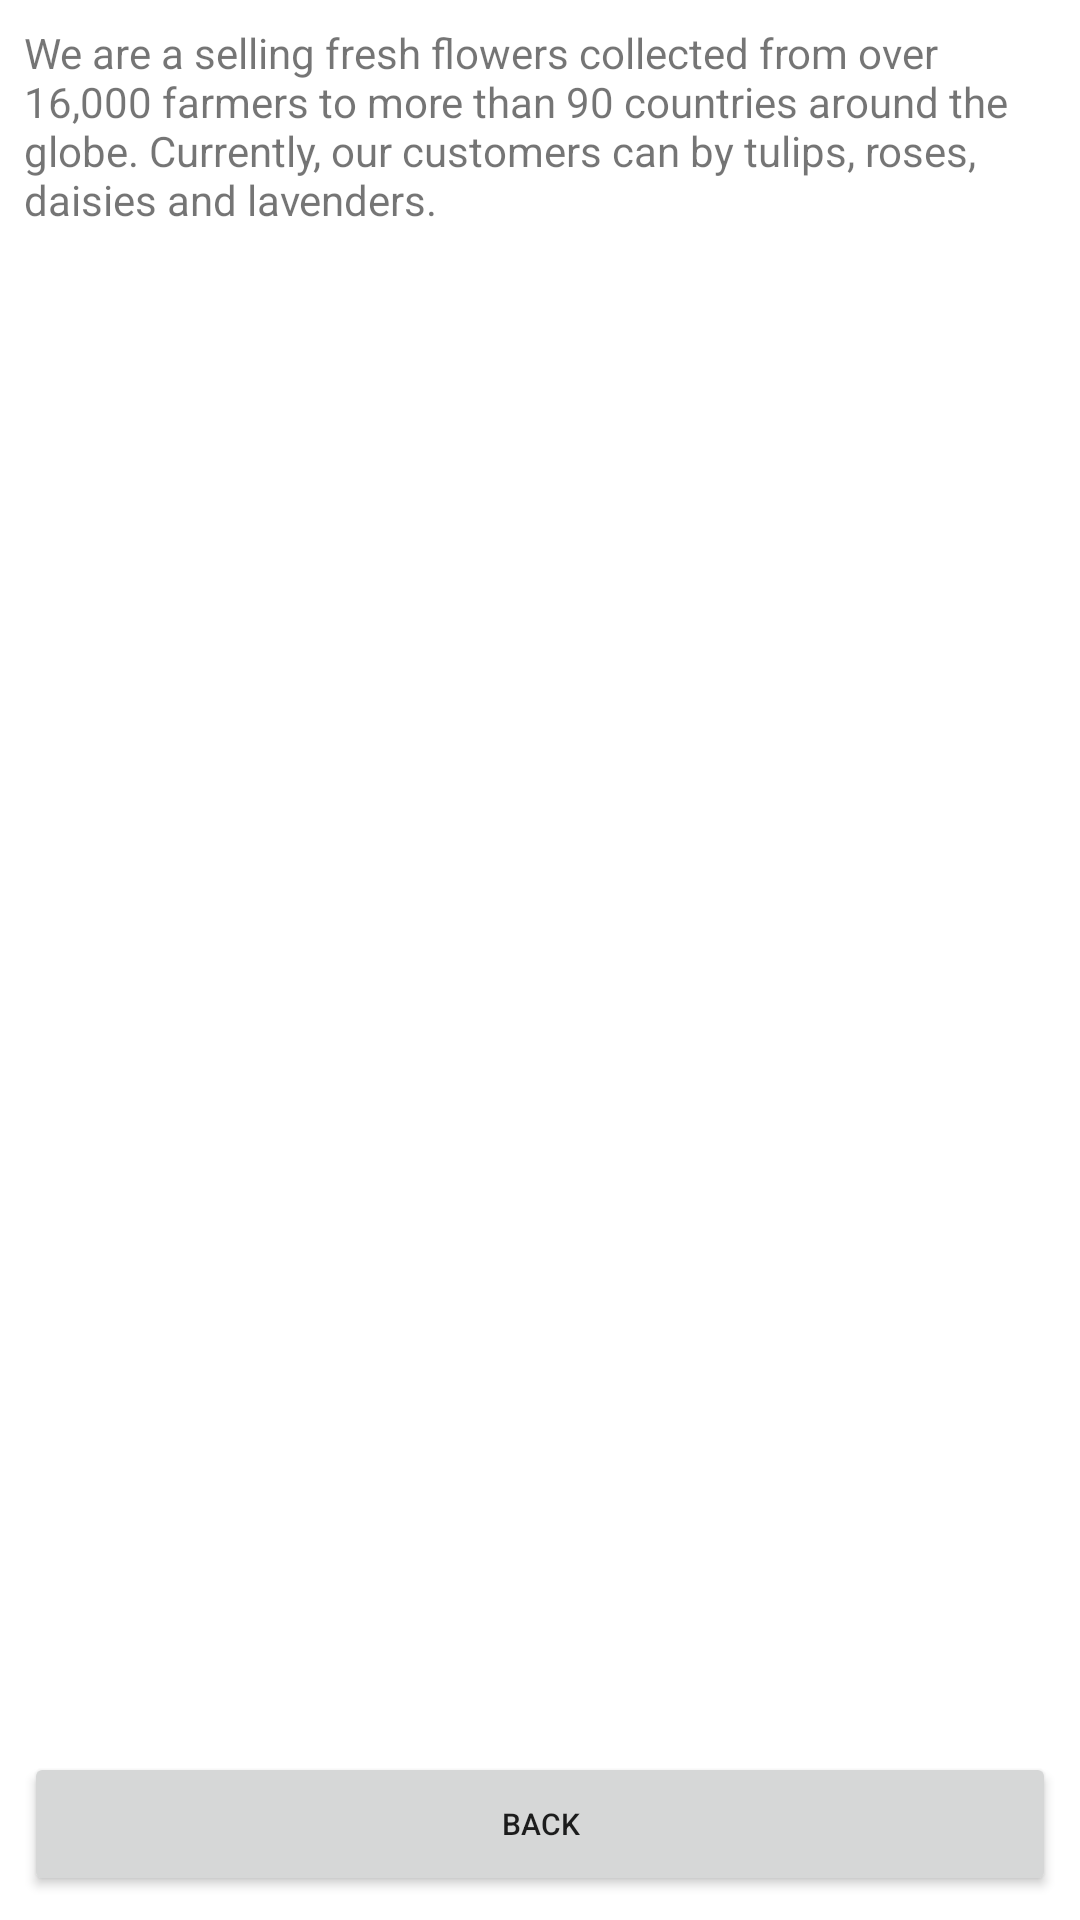

Reconstruct the res/layout file that produces this screen, plus the resources it refers to.
<!-- AndroidManifest.xml: application theme Theme.Flowera -->
<!-- res/layout/fragment_about_us.xml -->
<?xml version="1.0" encoding="utf-8"?>
<layout xmlns:android="http://schemas.android.com/apk/res/android">
    <data>
        <variable
            name="aboutUsFragment"
            type="com.example.flowera.AboutUsFragment" />
    </data>
    <LinearLayout
        android:layout_height="match_parent"
        android:layout_width="match_parent"
        android:orientation="vertical">
        <TextView
            android:layout_width="match_parent"
            android:layout_height="wrap_content"
            android:text="@string/about_us_info"
            android:layout_margin="@dimen/layout_margin"/>
        <View
            android:layout_width="wrap_content"
            android:layout_height="0dp"
            android:layout_weight="1"/>
        <Button
            android:layout_width="match_parent"
            android:layout_height="wrap_content"
            android:text="@string/back"
            android:textSize="@dimen/check_font_size"
            android:onClick="@{() -> aboutUsFragment.backPress()}"
            android:layout_margin="@dimen/layout_margin"
            />
    </LinearLayout>
</layout>
<!-- resources referenced by this layout -->
<resources>
  <dimen name="check_font_size">10sp</dimen>
  <dimen name="layout_margin">8dp</dimen>
  <string name="about_us_info">We are a selling fresh flowers collected from over 16,000 farmers to more than 90 countries around the globe. Currently, our customers can by tulips, roses, daisies and lavenders.</string>
  <string name="back">BACK</string>
  <style name="Theme.Flowera" parent="Theme.MaterialComponents.DayNight.DarkActionBar">
          
          <item name="colorPrimary">@color/purple_500</item>
          <item name="colorPrimaryVariant">@color/purple_700</item>
          <item name="colorOnPrimary">@color/white</item>
          
          <item name="colorSecondary">@color/teal_200</item>
          <item name="colorSecondaryVariant">@color/teal_700</item>
          <item name="colorOnSecondary">@color/black</item>
          
          <item name="android:statusBarColor" tools:targetApi="l">?attr/colorPrimaryVariant</item>
          
      </style>
  <!-- not gathered from this repository: default colours our renderer supplied (Android Studio template values) -->
  <color name="purple_500">#FF6200EE</color>
  <color name="purple_700">#FF3700B3</color>
  <color name="teal_200">#FF03DAC5</color>
  <color name="teal_700">#FF018786</color>
  <color name="black">#FF000000</color>
  <color name="white">#FFFFFFFF</color>
</resources>
